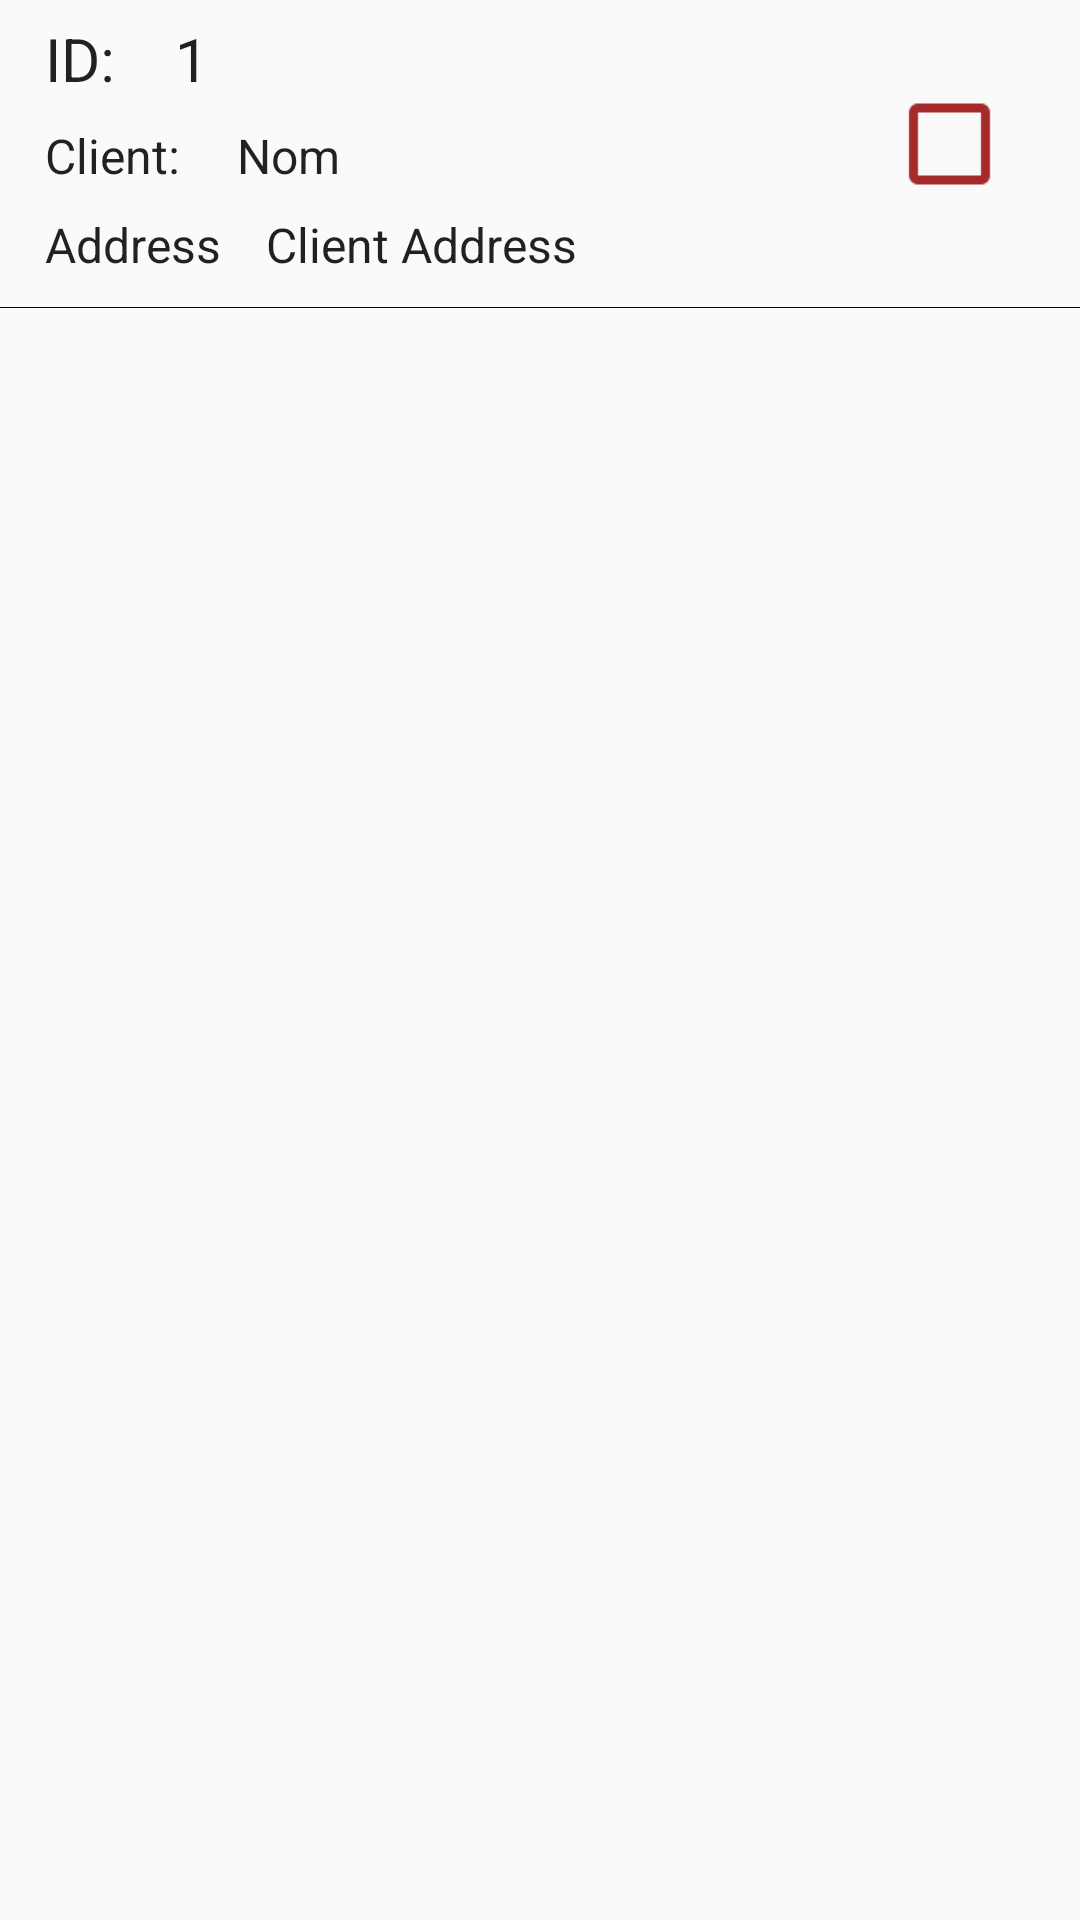

Reconstruct the res/layout file that produces this screen, plus the resources it refers to.
<!-- AndroidManifest.xml: application theme AppTheme -->
<!-- res/layout/commandeslivreurs.xml -->
<?xml version="1.0" encoding="utf-8"?>
<RelativeLayout
    xmlns:android="http://schemas.android.com/apk/res/android"
    xmlns:tools="http://schemas.android.com/tools"
    android:orientation="horizontal"
    android:layout_width="match_parent"
    android:layout_height="wrap_content"
    android:background="@android:color/transparent"
    android:cacheColorHint="@android:color/transparent">

    <TextView
        android:id="@+id/id"
        android:layout_width="wrap_content"
        android:layout_marginLeft="15dp"
        android:layout_marginTop="6dp"
        android:layout_height="wrap_content"
        android:textSize="20sp"
        android:textAppearance="?android:textAppearanceLarge"
        android:text="ID: " />
            <TextView
                android:id="@+id/idcommandelivr"
                android:layout_width="wrap_content"
                android:layout_marginLeft="15dp"
                android:layout_marginTop="6dp"
                android:layout_height="wrap_content"
                android:layout_toRightOf="@+id/id"
                android:layout_toEndOf="@+id/id"
                android:textSize="20sp"
                android:textAppearance="?android:textAppearanceLarge"
                android:text="1" />

    <CheckBox
        android:id="@+id/checkbox_delivered"
        android:layout_width="30dp"
        android:layout_height="30dp"
        android:scaleX="1.5"
        android:scaleY="1.5"
        android:buttonTint="#A52A2A"
        android:layout_alignParentEnd="true"
        android:layout_alignParentRight="true"
        android:layout_below="@+id/idcommandelivr"
        android:layout_marginEnd="30dp"
        android:layout_marginRight="30dp"
        android:onClick="onCheckboxClicked"
        android:shadowColor="@color/colorPrimary" />


    <TextView
        android:id="@+id/nom"
        android:layout_width="wrap_content"
        android:layout_marginLeft="15dp"

        android:layout_height="wrap_content"
        android:textAppearance="?android:textAppearanceLarge"
        android:layout_marginTop="@dimen/item_space"
        android:textSize="16sp"
        android:text="Client: "
        android:layout_below="@+id/idcommandelivr"/>

            <TextView
                android:id="@+id/nomcli"
                android:layout_width="wrap_content"
                android:layout_marginLeft="15dp"

                android:layout_height="wrap_content"
                android:textAppearance="?android:textAppearanceLarge"
                android:layout_marginTop="@dimen/item_space"
                android:textSize="16sp"
                android:text="Nom"
                android:layout_toEndOf="@+id/nom"
                android:layout_toRightOf="@+id/nom"
                android:layout_below="@+id/idcommandelivr"/>

    <TextView
        android:id="@+id/adress"
        android:layout_width="wrap_content"
        android:layout_marginLeft="15dp"

        android:layout_height="wrap_content"
        android:textAppearance="?android:textAppearanceLarge"
        android:layout_marginTop="@dimen/item_space"
        android:textSize="16sp"
        android:layout_marginBottom="10dp"
        android:text="Address"
        android:layout_below="@+id/nomcli"/>

    <TextView
        android:id="@+id/adressecli"
        android:layout_width="wrap_content"
        android:layout_marginLeft="15dp"

        android:layout_height="wrap_content"
        android:textAppearance="?android:textAppearanceLarge"
        android:layout_marginTop="@dimen/item_space"
        android:textSize="16sp"
        android:layout_marginBottom="10dp"
        android:text="Client Address"
        android:layout_toEndOf="@+id/adress"
        android:layout_toRightOf="@+id/adress"
        android:layout_below="@+id/nomcli"/>

    <View
        android:layout_width="match_parent"
        android:layout_height="1px"
        android:layout_below="@+id/adressecli"
        android:background="#000"/>



</RelativeLayout>
<!-- resources referenced by this layout -->
<resources>
  <color name="colorPrimary">#1f7a7a</color>
  <dimen name="item_space">8dp</dimen>
  <style name="AppTheme" parent="Theme.AppCompat.Light.DarkActionBar">
          
          <item name="colorPrimary">@color/colorPrimary</item>
          <item name="colorPrimaryDark">@color/colorPrimaryDark</item>
          <item name="colorAccent">@color/colorAccent</item>
  
      </style>
  <color name="colorPrimaryDark">#303F9F</color>
  <color name="colorAccent">#FF4081</color>
</resources>
